Run: headless pygame with SDL's dummy video driver; simulated clock (each Clock.tick advances the game by its frame time, no real sleeping); random seed 0; keys injected as events and as key.get_pressed() state; no mouse input.
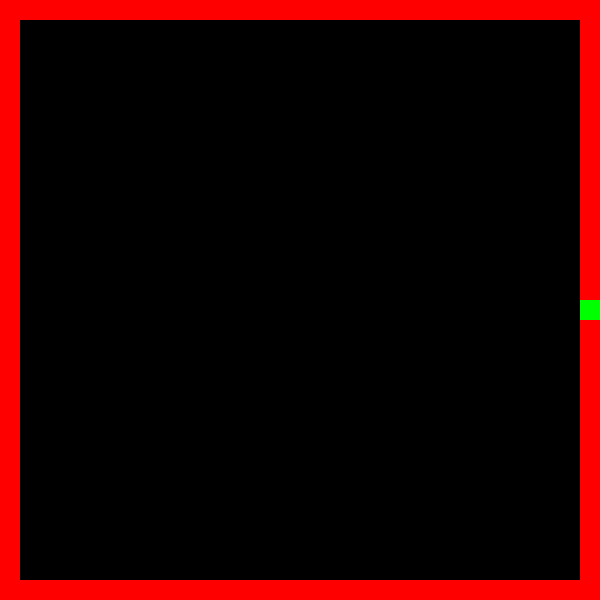
Frame 1 of 1 · flips 1–60 · no input (game ended)

The pygame program that drew these frames:

import pygame

pygame.init()

# Window settings
WIDTH = 600
HEIGHT = 600
BORDER_SIZE = 20
CELL_SIZE = 20

screen = pygame.display.set_mode((WIDTH, HEIGHT))
pygame.display.set_caption("Snake")

# Clock for Frames per Second
clock = pygame.time.Clock()

# Snake head position
x = 300
y = 300

# Starting Direction (Snake goes Right)
dx = CELL_SIZE
dy = 0

# Main game loop
running = True

while running:

    # Handle Events
    for event in pygame.event.get():

        if event.type == pygame.QUIT:
            running = False

        if event.type == pygame.KEYDOWN:

            if event.key == pygame.K_LEFT:
                dx = -CELL_SIZE
                dy = 0

            elif event.key == pygame.K_RIGHT:
                dx = CELL_SIZE
                dy = 0

            elif event.key == pygame.K_UP:
                dx = 0
                dy = -CELL_SIZE

            elif event.key == pygame.K_DOWN:
                dx = 0
                dy = CELL_SIZE

    # Move Snake
    x += dx
    y += dy

    # Collision Detection
    if x < BORDER_SIZE:
        running = False

    if x > WIDTH - BORDER_SIZE - CELL_SIZE:
        running = False

    if y < BORDER_SIZE:
        running = False

    if y > HEIGHT - BORDER_SIZE - CELL_SIZE:
        running = False

    # Draw Frame
    screen.fill((0, 0, 0))

    # Top Border
    pygame.draw.rect(
        screen,
        (255, 0, 0),
        (0, 0, WIDTH, BORDER_SIZE)
    )

    # Bottom Border
    pygame.draw.rect(
        screen,
        (255, 0, 0),
        (0, HEIGHT - BORDER_SIZE, WIDTH, BORDER_SIZE)
    )

    # Left Border
    pygame.draw.rect(
        screen,
        (255, 0, 0),
        (0, 0, BORDER_SIZE, HEIGHT)
    )

    # Right Border
    pygame.draw.rect(
        screen,
        (255, 0, 0),
        (WIDTH - BORDER_SIZE, 0, BORDER_SIZE, HEIGHT)
    )

    # Snake Head
    pygame.draw.rect(
        screen,
        (0, 255, 0),
        (x, y, CELL_SIZE, CELL_SIZE)
    )

    pygame.display.flip()

    # Snake Speed
    clock.tick(10)

pygame.quit()
